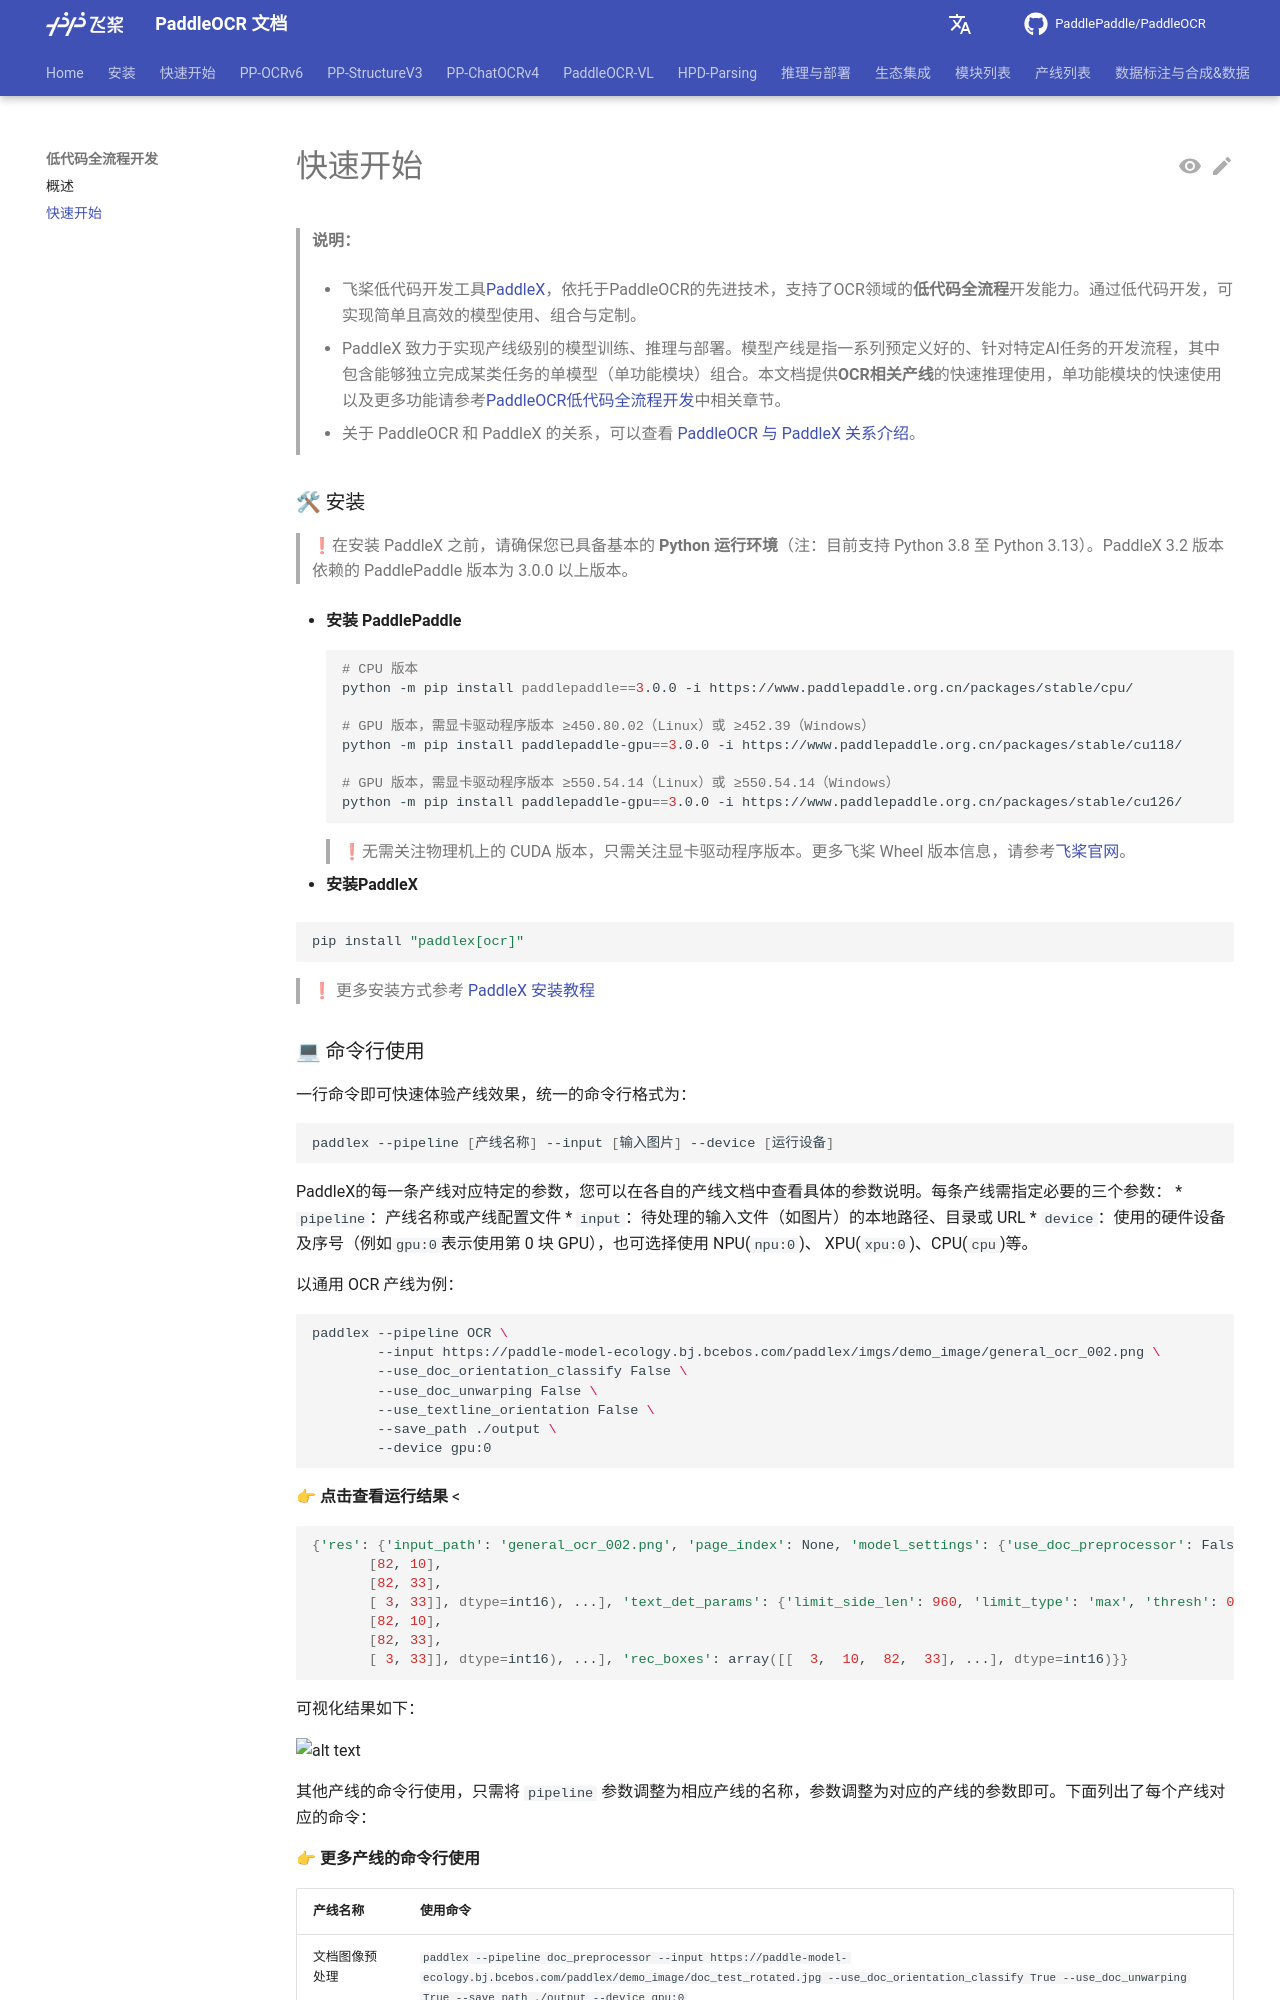

repository: KyleWhyet/dsh-u-20261026-paddlepaddle__paddleocr · page: main/version3.x/paddlex/quick_start.html · generator: mkdocs

---
comments: true
hide:
  - toc
---

# 快速开始

>**说明：**

>* 飞桨低代码开发工具[PaddleX](https://github.com/PaddlePaddle/PaddleX)，依托于PaddleOCR的先进技术，支持了OCR领域的**低代码全流程**开发能力。通过低代码开发，可实现简单且高效的模型使用、组合与定制。

>* PaddleX 致力于实现产线级别的模型训练、推理与部署。模型产线是指一系列预定义好的、针对特定AI任务的开发流程，其中包含能够独立完成某类任务的单模型（单功能模块）组合。本文档提供**OCR相关产线**的快速推理使用，单功能模块的快速使用以及更多功能请参考[PaddleOCR低代码全流程开发](https://www.paddleocr.ai/latest/version3.x/paddlex/overview.html)中相关章节。

>* 关于 PaddleOCR 和 PaddleX 的关系，可以查看[ PaddleOCR 与 PaddleX 关系介绍](https://www.paddleocr.ai/latest/version3.x/paddleocr_and_paddlex.html)。


### 🛠 安装

> ❗在安装 PaddleX 之前，请确保您已具备基本的 **Python 运行环境**（注：目前支持 Python 3.8 至 Python 3.13）。PaddleX 3.2 版本依赖的 PaddlePaddle 版本为 3.0.0 以上版本。

* **安装 PaddlePaddle**
```bash
# CPU 版本
python -m pip install paddlepaddle==3.0.0 -i https://www.paddlepaddle.org.cn/packages/stable/cpu/

# GPU 版本，需显卡驱动程序版本 ≥450.80.02（Linux）或 ≥452.39（Windows）
python -m pip install paddlepaddle-gpu==3.0.0 -i https://www.paddlepaddle.org.cn/packages/stable/cu118/

# GPU 版本，需显卡驱动程序版本 ≥550.54.14（Linux）或 ≥550.54.14（Windows）
python -m pip install paddlepaddle-gpu==3.0.0 -i https://www.paddlepaddle.org.cn/packages/stable/cu126/
```
> ❗无需关注物理机上的 CUDA 版本，只需关注显卡驱动程序版本。更多飞桨 Wheel 版本信息，请参考[飞桨官网](https://www.paddlepaddle.org.cn/install/quick?docurl=/documentation./docs/zh/install/pip/linux-pip.html)。

* **安装PaddleX**

```bash
pip install "paddlex[ocr]"
```

> ❗ 更多安装方式参考 [PaddleX 安装教程](https://paddlepaddle.github.io/PaddleX/latest/installation/installation.html)
